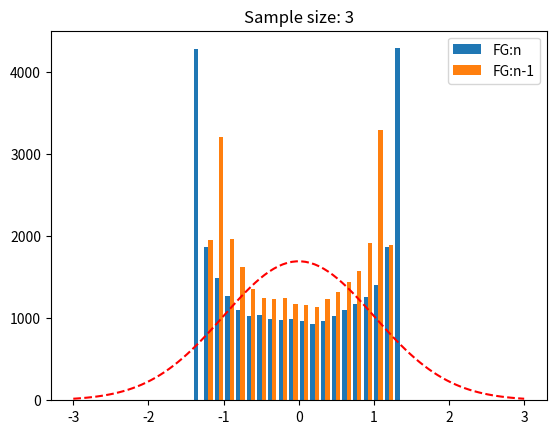

This chart was generated by the following Python code:
# -*- coding: utf-8 -*-
"""
Created on Wed Jul  3 11:04:01 2019

@author: timuhorn
"""

import numpy as np
import scipy as sp
import scipy.stats as sts
import matplotlib.pyplot as plt
import scipy.stats as stats

def z_trans(arr, constr = 0):
    res = np.array(arr)
    i=0
    for row in arr:
        mu = np.mean(row)
        row_shift = row-mu
        sigma = np.sqrt((row_shift**2).sum() / (len(row)-constr))
#        print(sigma)
        res[i,:] = row_shift / sigma
        i+=1;
    return res
sample_size = 3
sample_count = 10000

samples = np.random.normal(5,3,(sample_count,sample_size))

x = np.linspace(-3,3,100)

res1 = z_trans(samples, 0)
res2 = z_trans(samples, 1)

res3 = z_trans(res2,0)

(n, bins, patches) = plt.hist((res1.flatten(), res2.flatten()), 20, label = ("FG:n", "FG:n-1"))


plt.plot(x, sts.norm.pdf(x, 0, 1) *(bins[1]-bins[0]) * len(res1.flatten()), "r--")
plt.legend()

plt.title("Sample size: %d" % sample_size)